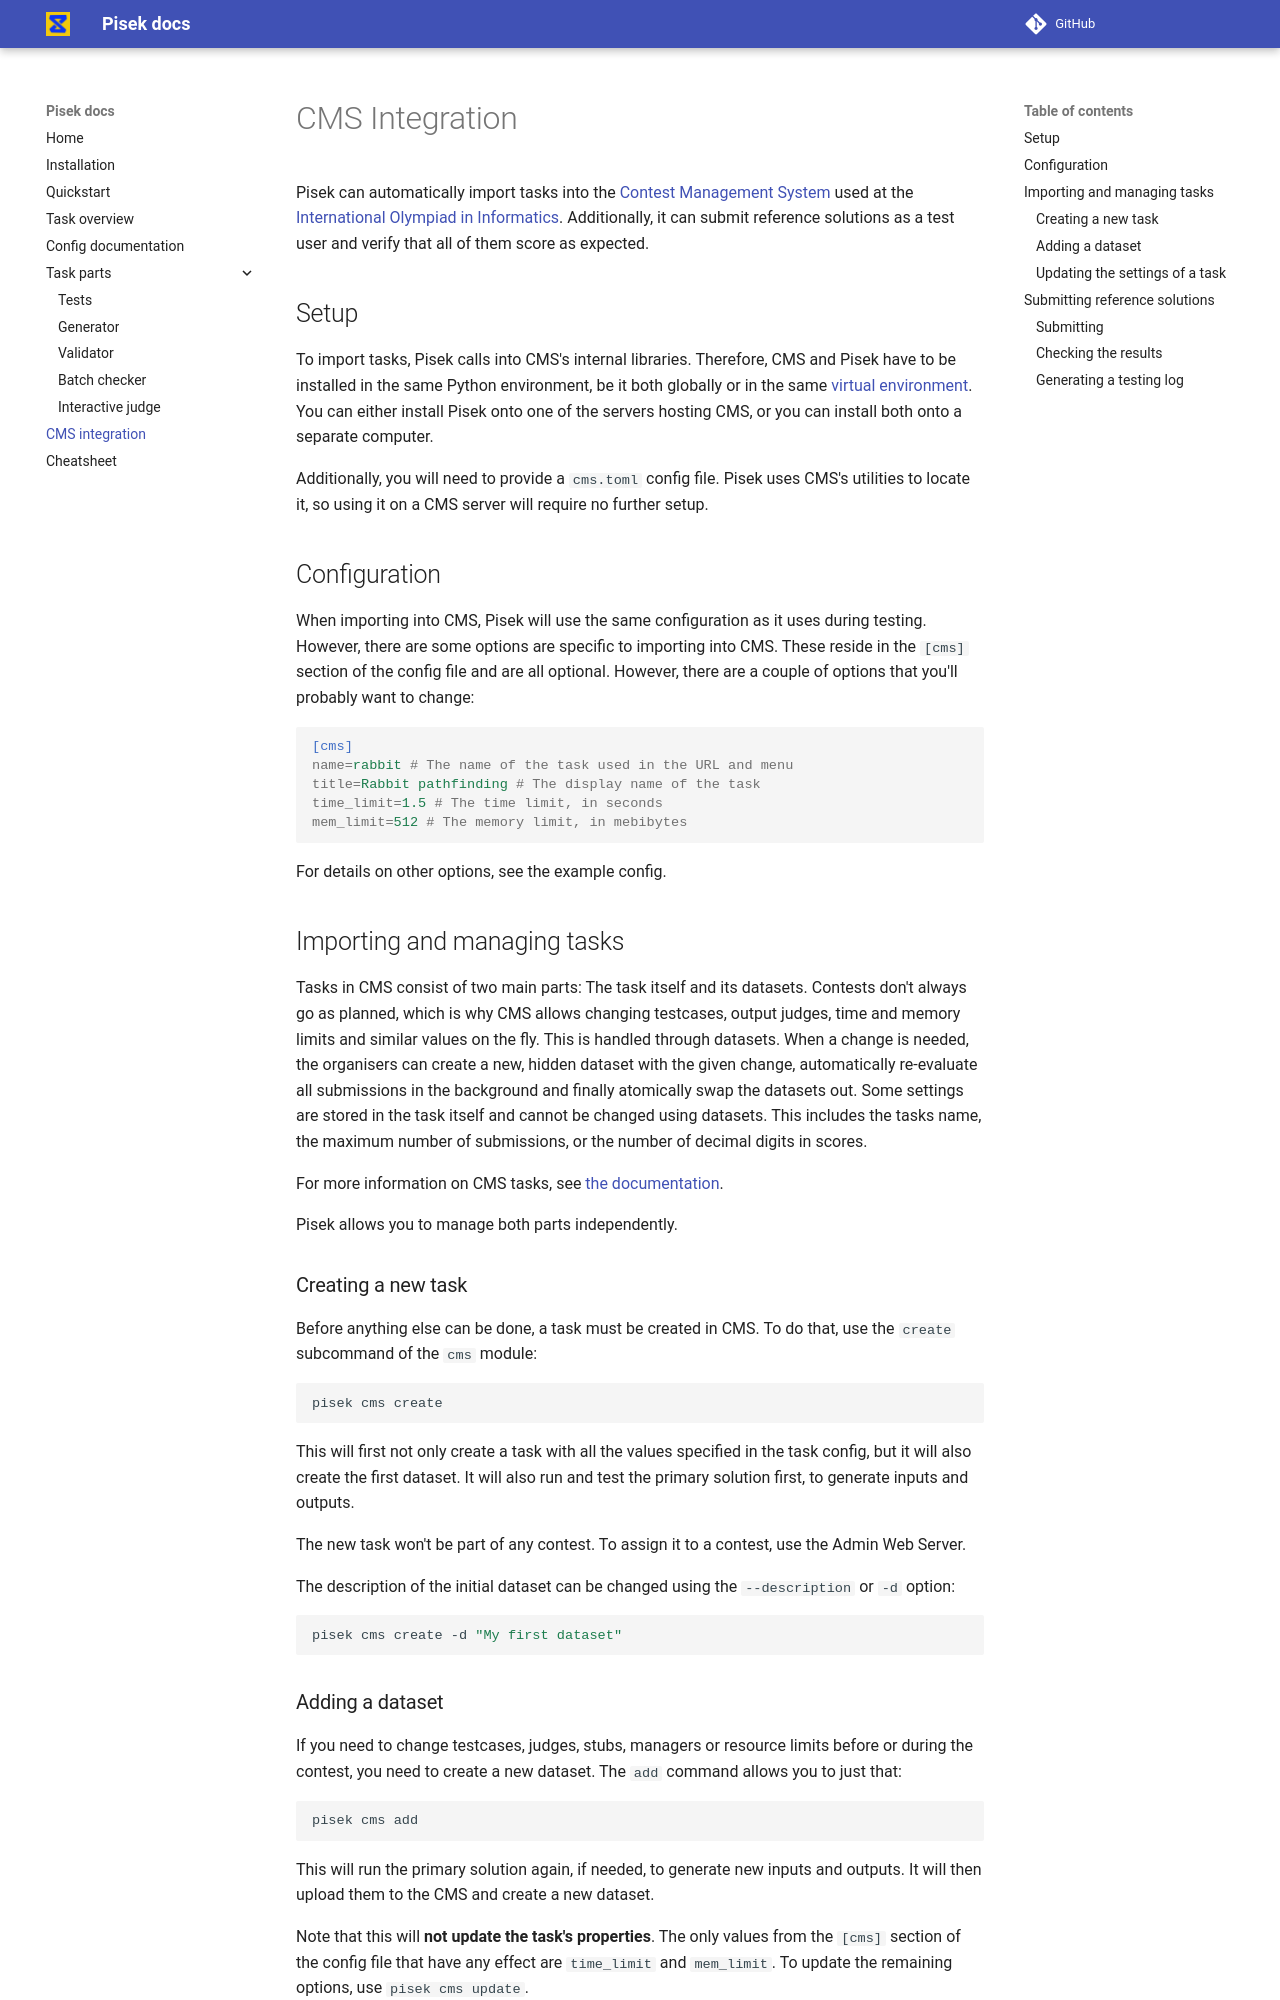

repository: piskoviste/pisek · page: CMS/index.html · generator: mkdocs

# CMS Integration

Pisek can automatically import tasks into the [Contest Management System](https://cms-dev.github.io/)
used at the [International Olympiad in Informatics](https://ioinformatics.org/).
Additionally, it can submit reference solutions as a test user
and verify that all of them score as expected.

## Setup

To import tasks, Pisek calls into CMS's internal libraries.
Therefore, CMS and Pisek have to be installed in the same Python environment,
be it both globally or in the same [virtual environment](https://docs.python.org/3/library/venv.html).
You can either install Pisek onto one of the servers hosting CMS,
or you can install both onto a separate computer.

Additionally, you will need to provide a `cms.toml` config file.
Pisek uses CMS's utilities to locate it, so using it on a CMS server will require no further setup.

## Configuration

When importing into CMS, Pisek will use the same configuration as it uses during testing.
However, there are some options are specific to importing into CMS.
These reside in the `[cms]` section of the config file and are all optional.
However, there are a couple of options that you'll probably want to change:

```ini
[cms]
name=rabbit # The name of the task used in the URL and menu
title=Rabbit pathfinding # The display name of the task
time_limit=1.5 # The time limit, in seconds
mem_limit=512 # The memory limit, in mebibytes
```

For details on other options, see the example config.

## Importing and managing tasks

Tasks in CMS consist of two main parts: The task itself and its datasets.
Contests don't always go as planned, which is why CMS allows changing testcases,
output judges, time and memory limits and similar values on the fly.
This is handled through datasets.
When a change is needed, the organisers can create a new, hidden dataset with the given change,
automatically re-evaluate all submissions in the background and finally atomically swap the datasets out.
Some settings are stored in the task itself and cannot be changed using datasets.
This includes the tasks name, the maximum number of submissions,
or the number of decimal digits in scores.

For more information on CMS tasks, see [the documentation](https://cms.readthedocs.io/en/latest/index.html).

Pisek allows you to manage both parts independently.

### Creating a new task

Before anything else can be done, a task must be created in CMS.
To do that, use the `create` subcommand of the `cms` module:

```sh
pisek cms create
```

This will first not only create a task with all the values specified in the task config,
but it will also create the first dataset.
It will also run and test the primary solution first, to generate inputs and outputs.

The new task won't be part of any contest.
To assign it to a contest, use the Admin Web Server.

The description of the initial dataset can be changed using the `--description` or `-d` option:

```sh
pisek cms create -d "My first dataset"
```
